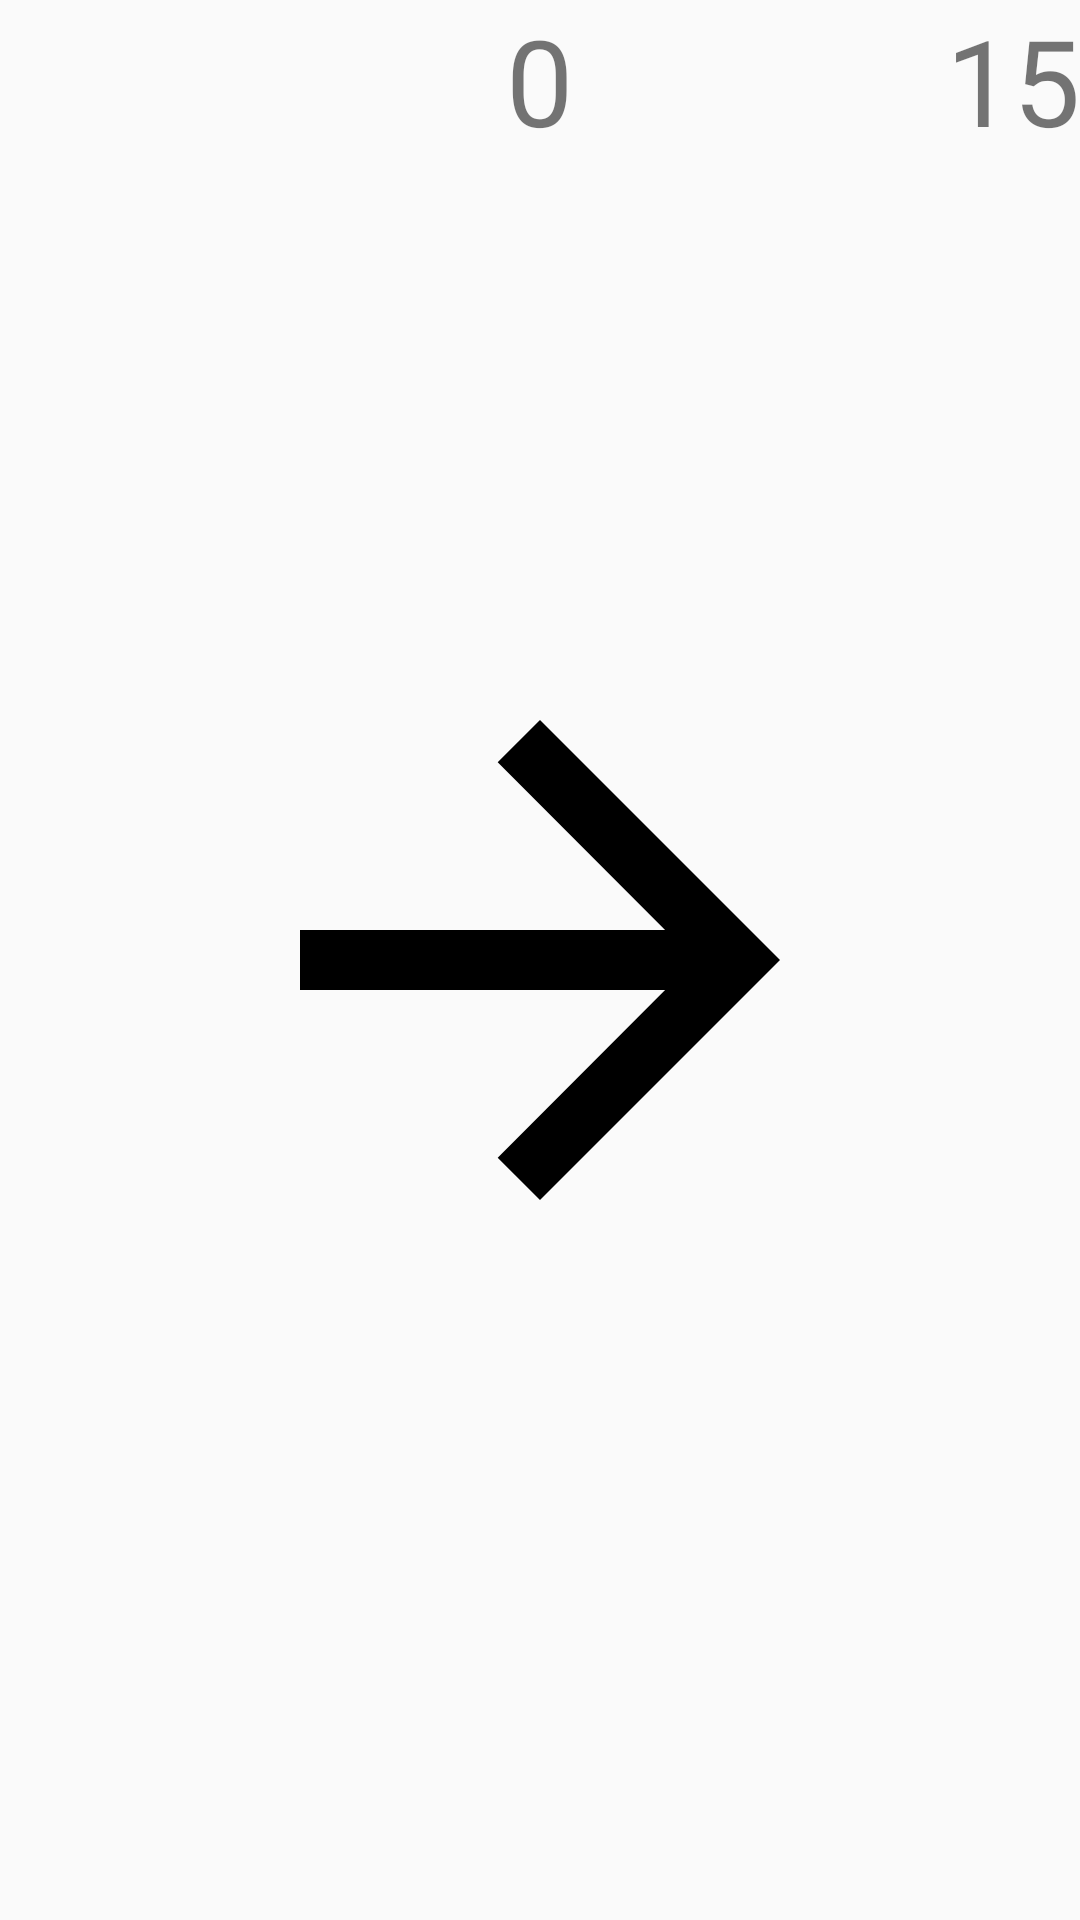

Android layout source for this screen:
<!-- AndroidManifest.xml: application theme AppTheme -->
<!-- res/layout/fragment_agility.xml -->
<?xml version="1.0" encoding="utf-8"?>
<FrameLayout xmlns:android="http://schemas.android.com/apk/res/android"
    xmlns:tools="http://schemas.android.com/tools"
    android:id="@+id/fl_agility"
    android:layout_width="match_parent"
    android:layout_height="match_parent"
    android:layout_margin="@dimen/border_margin"
    tools:context=".game.AgilityFragment">

    <TextView
        android:id="@+id/tv_agility_points"
        android:layout_width="wrap_content"
        android:layout_height="wrap_content"
        android:textSize="@dimen/big_text"
        android:layout_gravity="center|top"
        android:text="0" />

    <TextView
        android:id="@+id/tv_agility_time"
        android:layout_width="wrap_content"
        android:layout_height="wrap_content"
        android:textSize="@dimen/big_text"
        android:layout_gravity="end|top"
        android:text="15" />

    <ImageView
        android:id="@+id/iv_agility"
        android:layout_width="wrap_content"
        android:layout_height="wrap_content"
        android:layout_gravity="center"
        android:src="@drawable/ic_arrow_forward_black_24dp"/>

</FrameLayout>
<!-- resources referenced by this layout -->
<resources>
  <dimen name="big_text">40sp</dimen>
  <dimen name="border_margin">12dp</dimen>
  <!-- drawable ic_arrow_forward_black_24dp (drawable) -->
  <vector xmlns:android="http://schemas.android.com/apk/res/android"
          android:width="240dp"
          android:height="240dp"
          android:viewportWidth="24.0"
          android:viewportHeight="24.0">
      <path
          android:fillColor="#FF000000"
          android:pathData="M12,4l-1.41,1.41L16.17,11H4v2h12.17l-5.58,5.59L12,20l8,-8z"/>
  </vector>
  <style name="AppTheme" parent="Theme.AppCompat.Light.DarkActionBar">
          
          <item name="colorPrimary">@color/colorPrimary</item>
          <item name="colorPrimaryDark">@color/colorPrimaryDark</item>
          <item name="colorAccent">@color/colorAccent</item>
          <item name="colorButtonNormal">@color/colorButtonNormal</item>
          <item name="colorControlHighlight">@color/colorControlHighlight</item>
          <item name="android:windowFullscreen">true</item>
      </style>
  <color name="colorPrimary">#008577</color>
  <color name="colorPrimaryDark">#00574B</color>
  <color name="colorAccent">#D81B60</color>
  <color name="colorButtonNormal">#1A237E</color>
  <color name="colorControlHighlight">#673AB7</color>
</resources>
